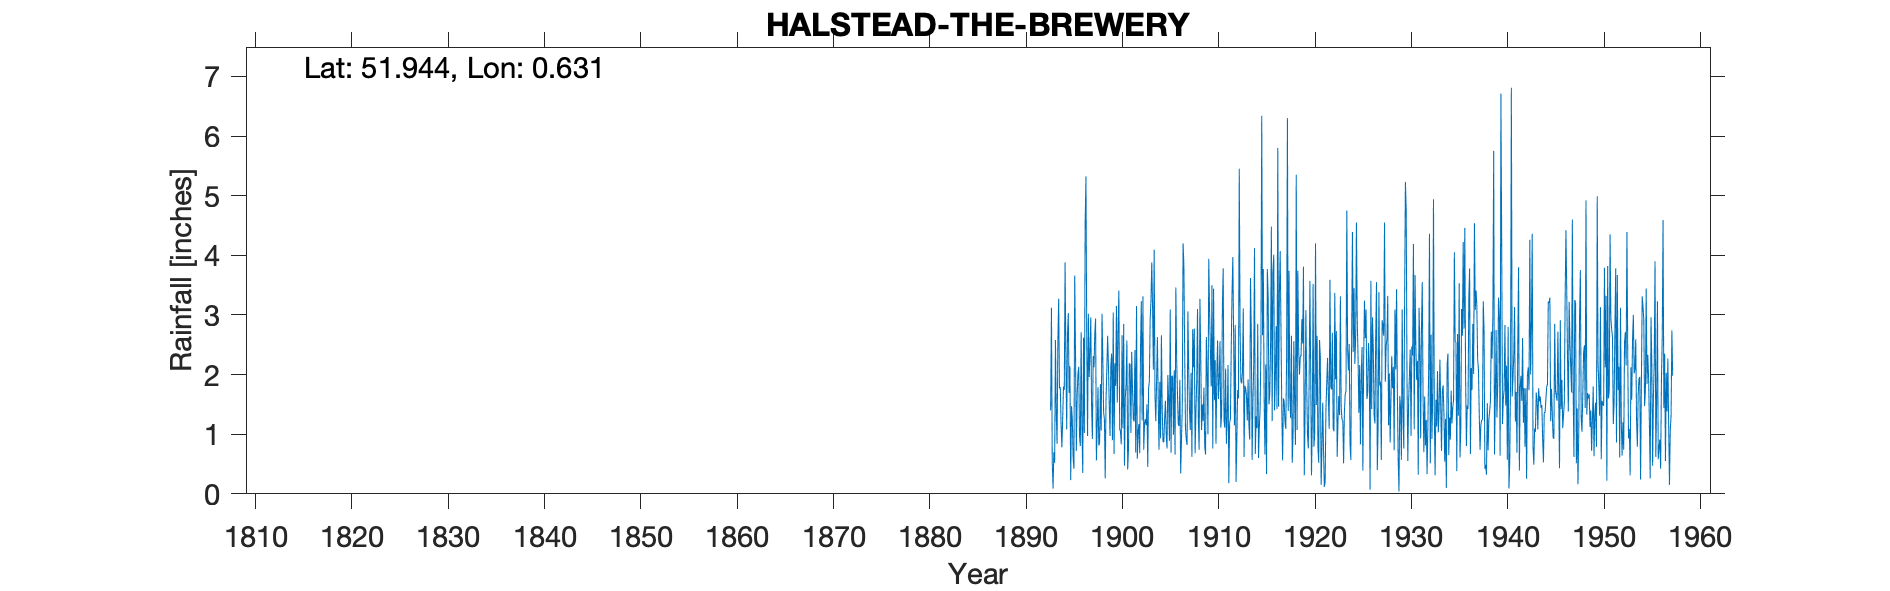

Source data for this figure (header and first rows):
HALSTEAD THE BREWERY, , , , , , , , , , , , , , , , , , , , , , , 
Grid ref, TL809305, Long, 0.6305, Lat, 51.94, Elevation, 144, ft, , , , , , , , , , , , , , , 
Station no, 1324, , , , , , , , , , , , , , , , , , , , , , 
, 1890, 1891, 1892, 1893, 1894, 1895, 1896, 1897, 1898, 1899, 1900, 1901, 1902, 1903, 1904, 1905, 1906, 1907, 1908, 1909, 1910, 1911, 1912
January, , , , 1.4, 1.79, 2.14, 0.96, 1.96, 0.81, 2.15, 2.73, 0.41, 0.59, 1.5, 1.88, 0.99, 3.46, 1.1, 0.68, 0.79, 1.57, 1.23, 2.62
February, , , , 3.12, 1.17, 0.23, 0.8, 2.36, 0.86, 1.49, 3.41, 0.76, 1.04, 0.45, 2.63, 0.76, 2.24, 0.91, 1.37, 0.66, 2.24, 1.11, 1.15
March, , , , 0.53, 0.78, 1.47, 2.71, 2.96, 1.84, 0.97, 1.09, 2.19, 1.17, 1.77, 1.6, 1.99, 1.68, 0.82, 1.89, 2.63, 0.84, 2.1, 2.83
April, , , , 0.09, 1.26, 1.25, 1.09, 1.48, 1.06, 2.16, 1.04, 2.17, 0.68, 1.88, 0.74, 1.56, 1.17, 3.06, 3.1, 2.04, 1.96, 0.84, 0.2
May, , , , 0.7, 1.8, 0.61, 0.35, 0.92, 3.02, 2.35, 0.83, 1.02, 2.47, 2.93, 1.88, 0.89, 1.14, 2.09, 1.27, 1, 2.57, 1.29, 0.91
June, , , , 0.52, 1.74, 0.42, 2.62, 2.31, 2.28, 0.9, 2.66, 2.38, 3.23, 3.24, 0.93, 3.09, 1.91, 1.4, 0.74, 3.94, 1.59, 2.16, 1.74
July, , , , 2.58, 3.88, 3.66, 1.02, 2.12, 1.36, 3.04, 1.1, 1.76, 1.23, 3.88, 2.66, 0.69, 0.34, 1.07, 3.27, 3.07, 1.91, 0.18, 1.6
August, , , , 1.36, 2.28, 2.34, 4.53, 2.68, 1.25, 0.67, 2.85, 1.26, 3.31, 3.12, 1.42, 1.98, 0.9, 2.03, 2.34, 2.44, 2.56, 1.19, 5.45
September, , , , 0.84, 1.08, 0.72, 5.32, 2.94, 0.26, 2.19, 0.47, 1.21, 0.74, 2.08, 0.87, 1.97, 1.46, 0.62, 1.07, 1.8, 1.11, 1.26, 2.81
October, , , , 2.55, 2.68, 1.63, 2.54, 0.56, 1.57, 1.81, 1.61, 2.41, 1.18, 4.09, 0.87, 0.99, 4.2, 2.76, 1.5, 3.5, 1.32, 2.44, 1.89
November, , , , 3.27, 3.03, 2, 0.97, 1.14, 2.09, 3.15, 1.84, 0.69, 1.25, 1.65, 1.26, 2.07, 3.84, 2.12, 1.22, 0.76, 3.17, 3.36, 1.85
December, , , , 1.77, 1.69, 2.13, 3.02, 1.79, 2.65, 1.53, 2.57, 3.15, 1.15, 1.22, 1.56, 0.66, 2.36, 2.77, 1.78, 3.44, 3.78, 3.97, 2.04
Total, , , , 18.73, 23.18, 18.6, 25.93, 23.22, 19.05, 22.41, 22.2, 19.41, 18.04, 27.81, 18.3, 17.64, 24.7, 20.75, 20.23, 26.07, 24.62, 21.13, 25.09
